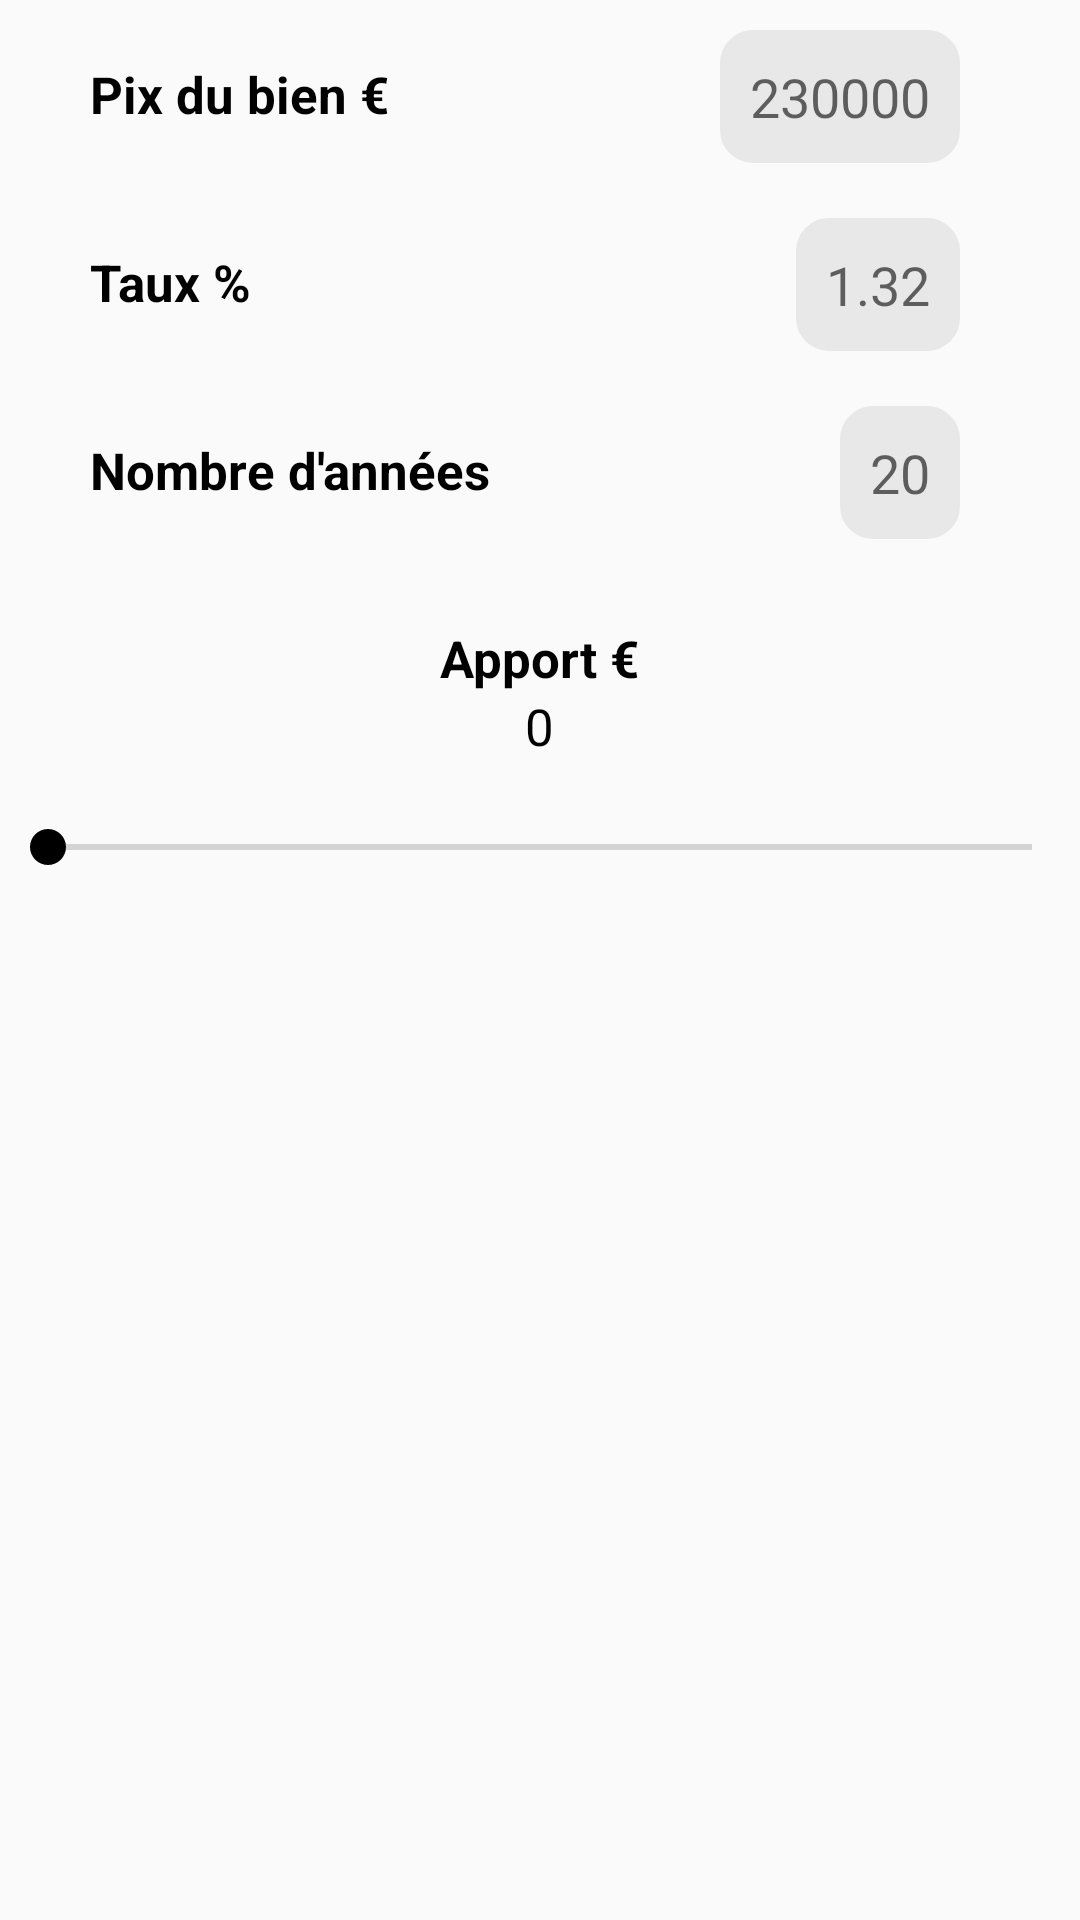

The Android layout XML behind this screen, and the referenced resources:
<!-- AndroidManifest.xml: application theme AppTheme -->
<!-- res/layout/fragment_loan_simulator_display_input.xml -->
<?xml version="1.0" encoding="utf-8"?>
<RelativeLayout
    xmlns:android="http://schemas.android.com/apk/res/android"
    android:orientation="vertical"
    android:layout_width="match_parent"
    android:layout_height="wrap_content"
    android:layout_margin="10dp">

    <TextView
        android:id="@+id/fragment_loan_simulator_title_price"
        android:layout_width="wrap_content"
        android:layout_height="wrap_content"
        android:textColor="@android:color/black"
        android:textSize="17dp"
        android:textStyle="bold"
        android:layout_marginTop="20dp"
        android:layout_marginBottom="20dp"
        android:layout_marginLeft="30dp"
        android:text="Pix du bien €"/>

    <EditText
        android:id="@+id/fragment_loan_simulator_editText_price"
        android:layout_width="wrap_content"
        android:layout_height="wrap_content"
        android:layout_alignParentRight="true"
        android:background="@drawable/border"
        android:padding="10dp"
        android:layout_marginTop="10dp"
        android:layout_marginBottom="10dp"
        android:layout_marginRight="40dp"
        android:inputType="number"
        android:hint="230000"/>

    <TextView
        android:id="@+id/fragment_loan_simulator_title_rate"
        android:layout_width="wrap_content"
        android:layout_height="wrap_content"
        android:layout_below="@+id/fragment_loan_simulator_title_price"
        android:textColor="@android:color/black"
        android:textSize="17dp"
        android:textStyle="bold"
        android:layout_marginTop="20dp"
        android:layout_marginBottom="20dp"
        android:layout_marginLeft="30dp"
        android:text="Taux %"/>

    <EditText
        android:id="@+id/fragment_loan_simulator_editText_rate"
        android:layout_width="wrap_content"
        android:layout_height="wrap_content"
        android:layout_below="@+id/fragment_loan_simulator_title_price"
        android:layout_alignParentRight="true"
        android:background="@drawable/border"
        android:padding="10dp"
        android:layout_marginTop="10dp"
        android:layout_marginBottom="10dp"
        android:layout_marginRight="40dp"
        android:hint="1.32"
        android:inputType="numberDecimal"
        />

    <TextView
        android:id="@+id/fragment_loan_simulator_title_duration"
        android:layout_width="wrap_content"
        android:layout_height="wrap_content"
        android:layout_below="@+id/fragment_loan_simulator_title_rate"
        android:textColor="@android:color/black"
        android:textSize="17dp"
        android:textStyle="bold"
        android:layout_marginTop="20dp"
        android:layout_marginBottom="20dp"
        android:layout_marginLeft="30dp"
        android:text="Nombre d'années"/>

    <EditText
        android:id="@+id/fragment_loan_simulator_editText_duration"
        android:layout_width="wrap_content"
        android:layout_height="wrap_content"
        android:layout_below="@+id/fragment_loan_simulator_title_rate"
        android:layout_alignParentRight="true"
        android:background="@drawable/border"
        android:padding="10dp"
        android:layout_marginTop="10dp"
        android:layout_marginBottom="10dp"
        android:layout_marginRight="40dp"
        android:hint="20"
        android:inputType="number"
        />

    <TextView
        android:id="@+id/fragment_loan_simulator_title_contribution"
        android:layout_width="wrap_content"
        android:layout_height="wrap_content"
        android:layout_centerHorizontal="true"
        android:layout_below="@+id/fragment_loan_simulator_title_duration"
        android:textColor="@android:color/black"
        android:textSize="17dp"
        android:textStyle="bold"
        android:layout_marginTop="20dp"
        android:layout_marginLeft="30dp"
        android:text="Apport €"
        />

    <TextView
        android:id="@+id/fragment_loan_simulator_contribution_value"
        android:layout_width="wrap_content"
        android:layout_height="wrap_content"
        android:layout_centerHorizontal="true"
        android:layout_below="@+id/fragment_loan_simulator_title_contribution"
        android:textColor="@android:color/black"
        android:textSize="17dp"
        android:layout_marginBottom="20dp"
        android:text="0"
        />

    <SeekBar
        android:id="@+id/fragment_loan_simulator_seekbar_contribution"
        android:layout_width="match_parent"
        android:layout_height="wrap_content"
        android:layout_below="@+id/fragment_loan_simulator_contribution_value"
        />

</RelativeLayout>
<!-- resources referenced by this layout -->
<resources>
  <!-- drawable border (drawable) -->
  <shape xmlns:android="http://schemas.android.com/apk/res/android" android:shape="rectangle" >
  
      <stroke
          android:width="2dp"
          android:color="@color/gray"/>
  
      <solid
          android:color="@color/gray"/>
  
      <corners
          android:radius="10dp"/>
  
  </shape>
  <style name="AppTheme" parent="Theme.AppCompat.Light.NoActionBar">
          
          <item name="colorPrimary">@color/colorPrimary</item>
          <item name="colorPrimaryDark">@color/colorPrimaryDark</item>
          <item name="colorAccent">@color/colorAccent</item>
      </style>
  <color name="gray">#E9E8E8</color>
  <color name="colorPrimary">#fff</color>
  <color name="colorPrimaryDark">#E9E8E8</color>
  <color name="colorAccent">#000</color>
</resources>
